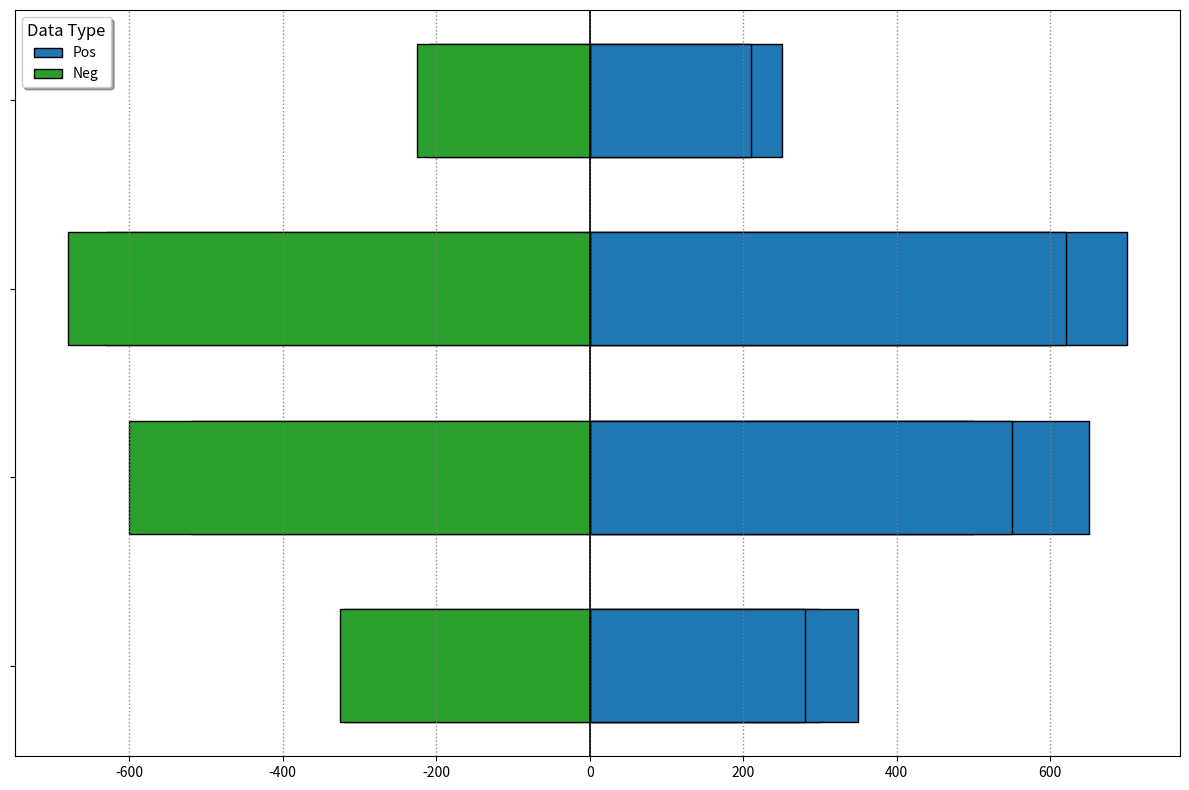

Source code (Python):
import matplotlib.pyplot as plt
import numpy as np

meal_types = ['Breakfast', 'Lunch', 'Dinner', 'Snacks']
calorie_data = {
    'Breakfast': [300, 320, 350, 325, 280],
    'Lunch': [500, 520, 650, 600, 550],
    'Dinner': [600, 630, 700, 680, 620],
    'Snacks': [200, 210, 250, 225, 210]
}

# New set of colors
colors = ['#1f77b4', '#ff7f0e', '#2ca02c', '#d62728', '#9467bd']

fig, ax = plt.subplots(figsize=(12, 8))

bar_width = 0.6
x_positions = np.arange(len(meal_types))

# Calculate positive and negative data sets
pos_data = {meal: [cal for i, cal in enumerate(calorie_data[meal]) if i % 2 == 0] for meal in meal_types}
neg_data = {meal: [-cal for i, cal in enumerate(calorie_data[meal]) if i % 2 == 1] for meal in meal_types}

# Stacked bars
for idx, meal in enumerate(meal_types):
    ax.barh(x_positions[idx], pos_data[meal], bar_width, left=0, color=colors[0], edgecolor='black', label='Pos' if idx == 0 else "")
    ax.barh(x_positions[idx], neg_data[meal], bar_width, left=0, color=colors[2], edgecolor='black', label='Neg' if idx == 0 else "")

ax.set_yticks(x_positions)
ax.set_yticklabels([''] * len(meal_types))
ax.legend(title='Data Type', fontsize=10, title_fontsize=12, loc='upper left', shadow=True)
ax.axvline(x=0, color='black', linewidth=1.2)

ax.grid(True, linestyle=':', linewidth=1, color='gray', axis='x', alpha=0.9)

plt.tight_layout()
plt.show()
